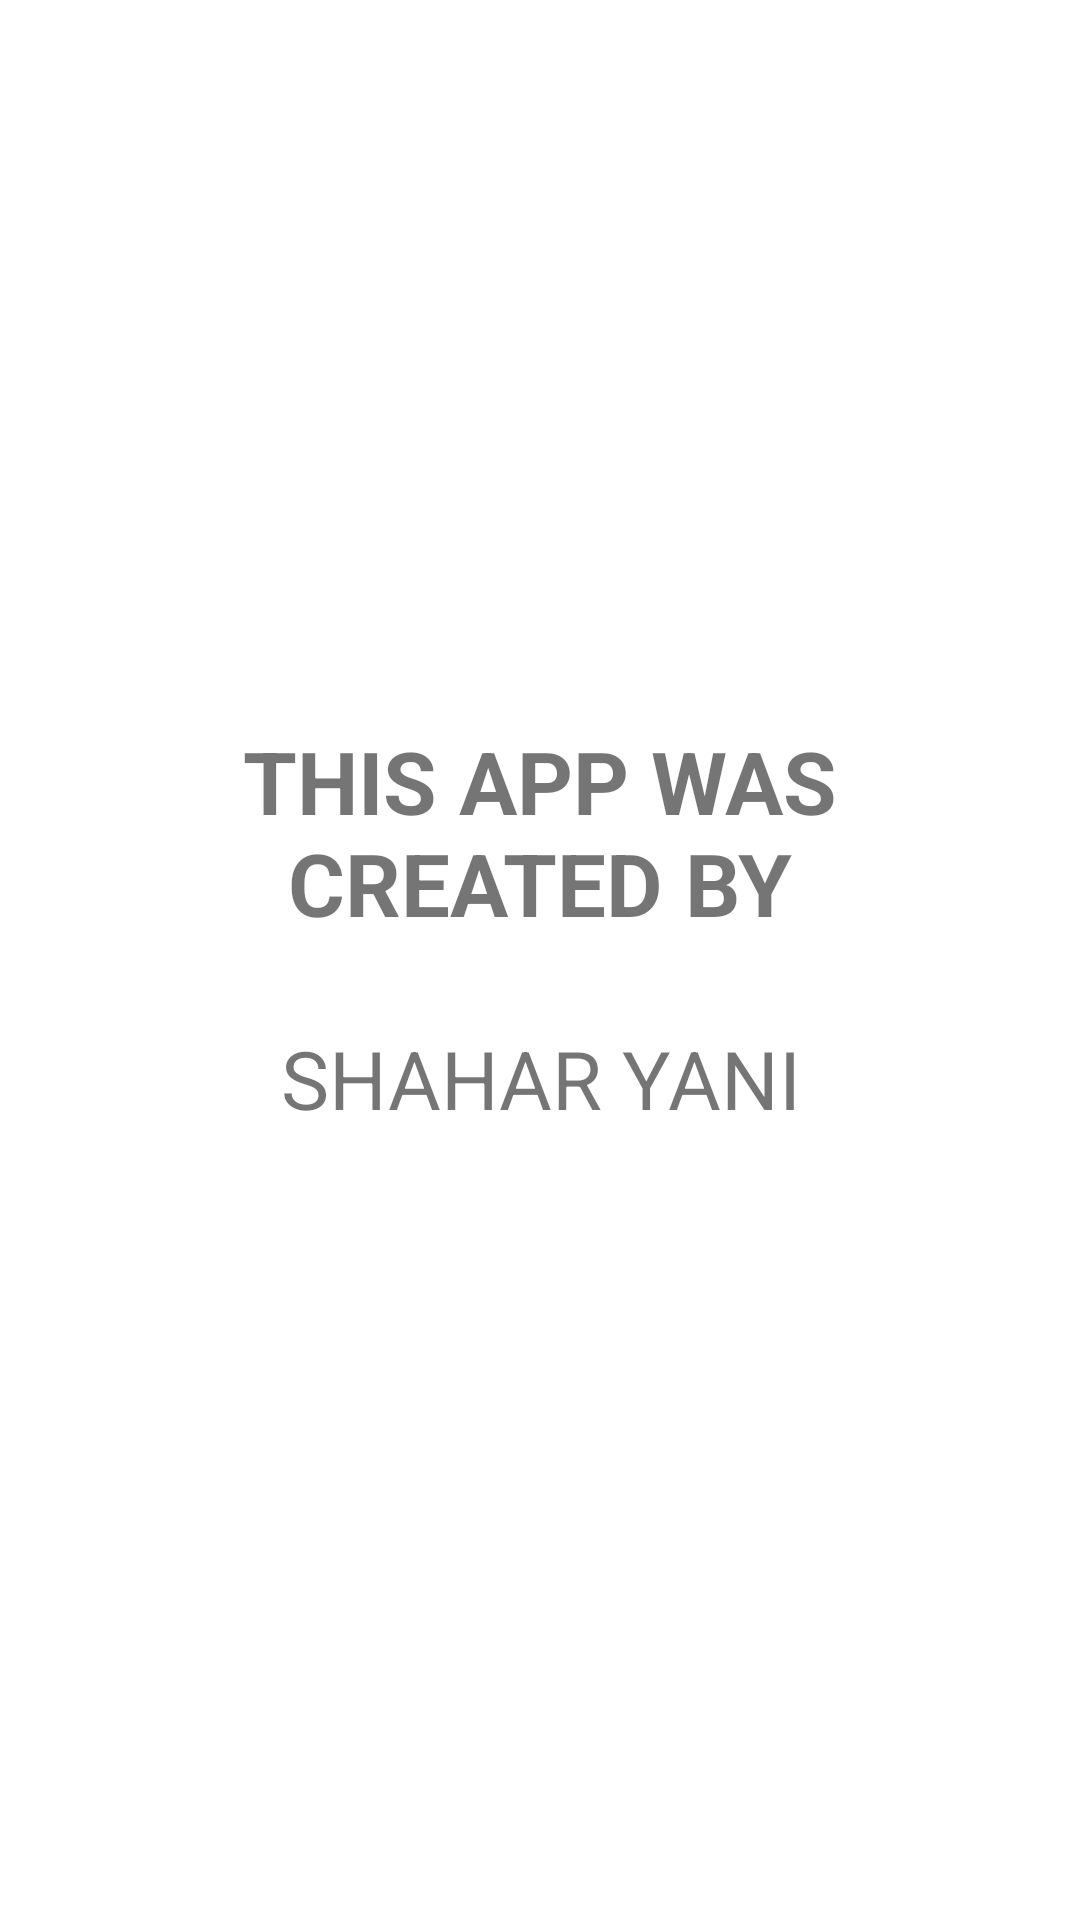

Here is an Android app screen rendered from its layout file. Give the layout XML and the strings, colors and styles it references.
<!-- AndroidManifest.xml: application theme Theme.Ex101 -->
<!-- res/layout/activity_credits.xml -->
<?xml version="1.0" encoding="utf-8"?>

<LinearLayout xmlns:android="http://schemas.android.com/apk/res/android"
    xmlns:app="http://schemas.android.com/apk/res-auto"
    xmlns:tools="http://schemas.android.com/tools"
    android:layout_width="match_parent"
    android:layout_height="match_parent"
    tools:context=".Credits">

    <Space
        android:layout_width="0px"
        android:layout_height="match_parent"
        android:layout_weight="10" />

    <LinearLayout
        android:layout_width="0px"
        android:layout_height="match_parent"
        android:layout_weight="80"
        android:orientation="vertical">

        <Space
            android:layout_width="match_parent"
            android:layout_height="0px"
            android:layout_weight="5" />

        <TextView
            android:layout_width="match_parent"
            android:layout_height="0px"
            android:layout_weight="3"
            android:gravity="center"
            android:text="@string/this_app_was_created_by"
            android:textAlignment="center"
            android:textAllCaps="true"
            android:textSize="29sp"
            android:textStyle="bold" />

        <TextView
            android:layout_width="match_parent"
            android:layout_height="0dp"
            android:layout_weight="2"
            android:gravity="center_horizontal|top"
            android:text="@string/shahar_yani"
            android:textAllCaps="true"
            android:textSize="27sp" />

        <Space
            android:layout_width="match_parent"
            android:layout_height="0px"
            android:layout_weight="5" />
    </LinearLayout>

    <Space
        android:layout_width="0px"
        android:layout_height="match_parent"
        android:layout_weight="10" />

</LinearLayout>
<!-- resources referenced by this layout -->
<resources>
  <string name="shahar_yani">Shahar Yani</string>
  <string name="this_app_was_created_by">This app was created by</string>
  <style name="Theme.Ex101" parent="Theme.MaterialComponents.DayNight.DarkActionBar">
          
          <item name="colorPrimary">@color/purple_500</item>
          <item name="colorPrimaryVariant">@color/purple_700</item>
          <item name="colorOnPrimary">@color/white</item>
          
          <item name="colorSecondary">@color/teal_200</item>
          <item name="colorSecondaryVariant">@color/teal_700</item>
          <item name="colorOnSecondary">@color/black</item>
          
          <item name="android:statusBarColor" tools:targetApi="l">?attr/colorPrimaryVariant</item>
          
      </style>
  <!-- not gathered from this repository: default colours our renderer supplied (Android Studio template values) -->
  <color name="purple_500">#FF6200EE</color>
  <color name="purple_700">#FF3700B3</color>
  <color name="teal_200">#FF03DAC5</color>
  <color name="teal_700">#FF018786</color>
  <color name="black">#FF000000</color>
  <color name="white">#FFFFFFFF</color>
</resources>
